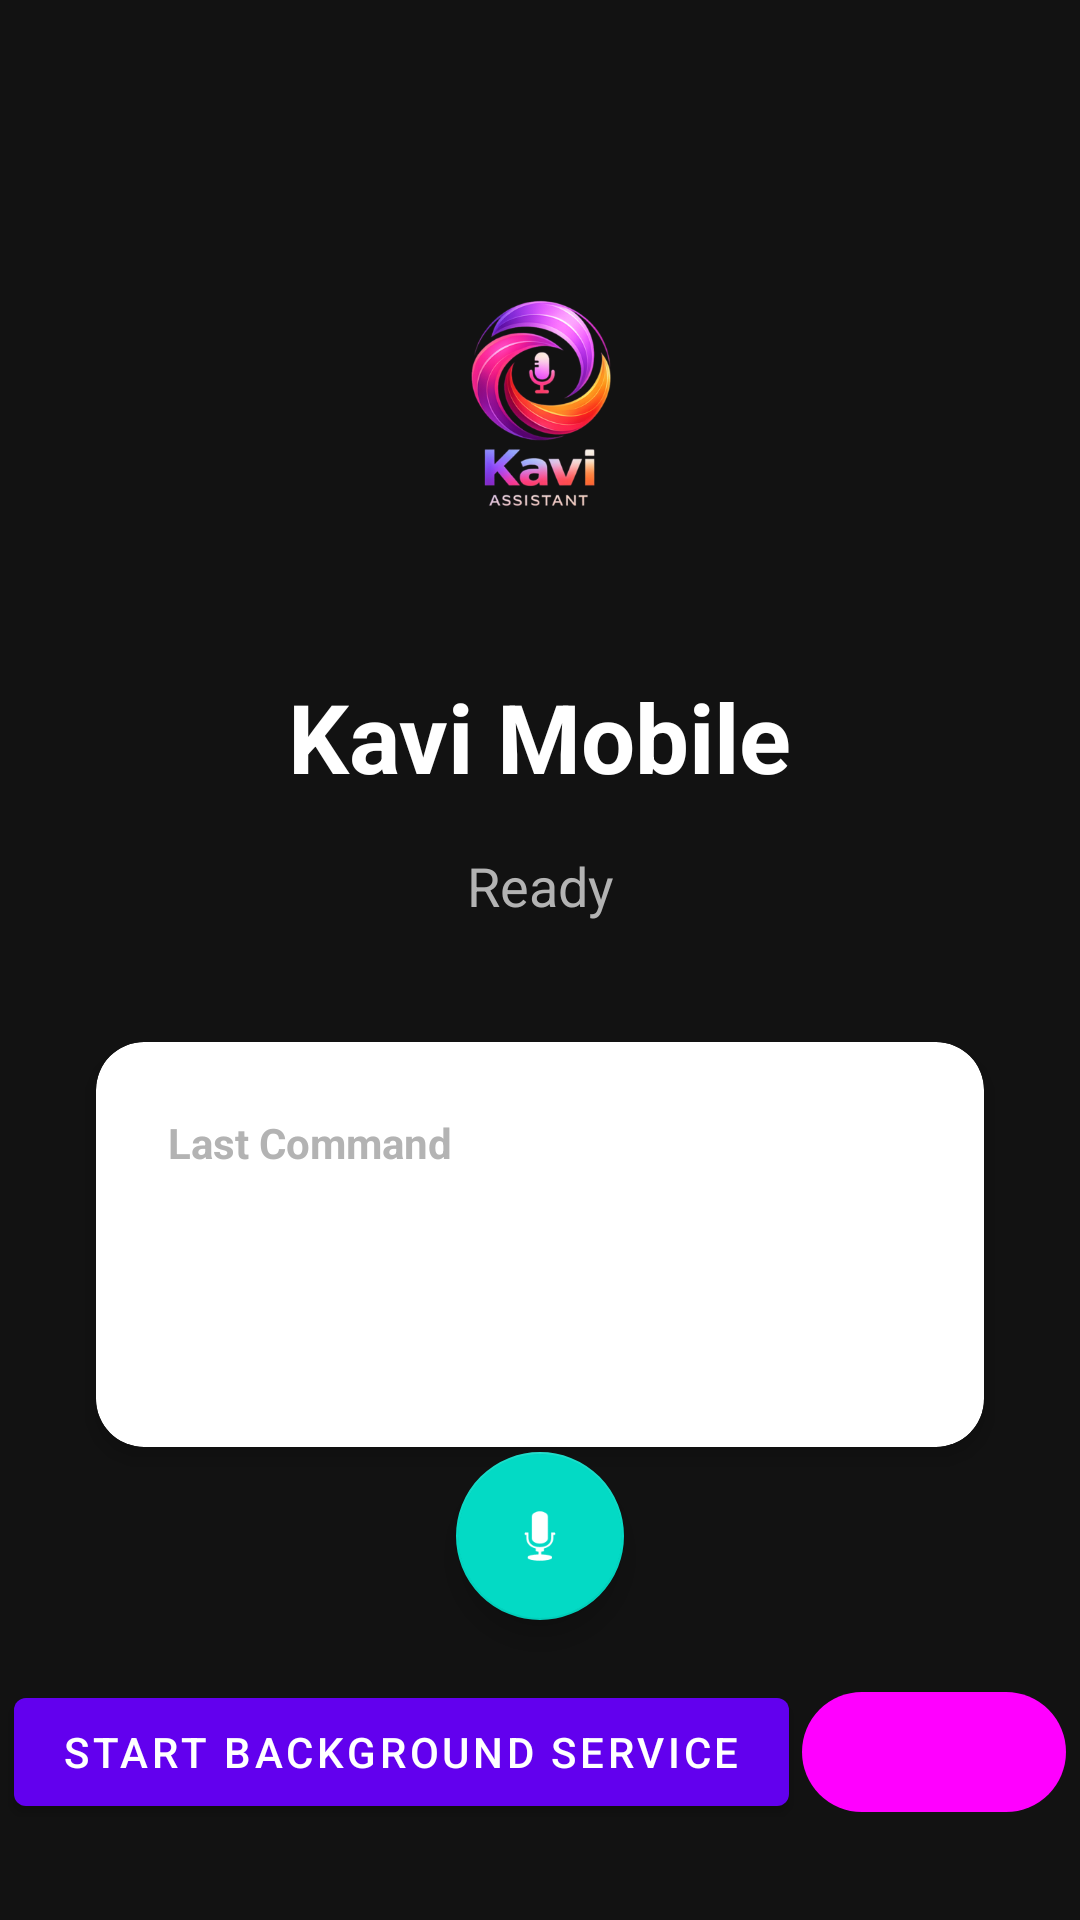

Produce the Android XML layout that renders to this screen, including the resource entries it uses.
<!-- AndroidManifest.xml: application theme Theme.KaviMobile -->
<!-- res/layout/activity_main.xml -->
<?xml version="1.0" encoding="utf-8"?>
<androidx.constraintlayout.widget.ConstraintLayout 
    xmlns:android="http://schemas.android.com/apk/res/android"
    xmlns:app="http://schemas.android.com/apk/res-auto"
    xmlns:tools="http://schemas.android.com/tools"
    android:layout_width="match_parent"
    android:layout_height="match_parent"
    android:background="@color/background"
    tools:context=".MainActivity">

    
    <ImageView
        android:id="@+id/logoImage"
        android:layout_width="120dp"
        android:layout_height="120dp"
        android:layout_marginTop="80dp"
        android:src="@drawable/kavi_assistant"
        android:contentDescription="@string/kavi_logo"
        app:layout_constraintTop_toTopOf="parent"
        app:layout_constraintStart_toStartOf="parent"
        app:layout_constraintEnd_toEndOf="parent" />

    
    <TextView
        android:id="@+id/titleText"
        android:layout_width="wrap_content"
        android:layout_height="wrap_content"
        android:layout_marginTop="24dp"
        android:text="@string/app_name"
        android:textSize="32sp"
        android:textStyle="bold"
        android:textColor="@color/primary_text"
        app:layout_constraintTop_toBottomOf="@id/logoImage"
        app:layout_constraintStart_toStartOf="parent"
        app:layout_constraintEnd_toEndOf="parent" />

    
    <TextView
        android:id="@+id/statusText"
        android:layout_width="wrap_content"
        android:layout_height="wrap_content"
        android:layout_marginTop="16dp"
        android:text="@string/ready"
        android:textSize="18sp"
        android:textColor="@color/secondary_text"
        app:layout_constraintTop_toBottomOf="@id/titleText"
        app:layout_constraintStart_toStartOf="parent"
        app:layout_constraintEnd_toEndOf="parent" />

    
    <ProgressBar
        android:id="@+id/progressBar"
        style="?android:attr/progressBarStyleHorizontal"
        android:layout_width="200dp"
        android:layout_height="wrap_content"
        android:layout_marginTop="16dp"
        android:indeterminate="true"
        android:visibility="gone"
        app:layout_constraintTop_toBottomOf="@id/statusText"
        app:layout_constraintStart_toStartOf="parent"
        app:layout_constraintEnd_toEndOf="parent" />

    
    <com.google.android.material.card.MaterialCardView
        android:id="@+id/commandCard"
        android:layout_width="0dp"
        android:layout_height="wrap_content"
        android:layout_marginStart="32dp"
        android:layout_marginEnd="32dp"
        android:layout_marginTop="40dp"
        app:cardCornerRadius="16dp"
        app:cardElevation="4dp"
        app:layout_constraintTop_toBottomOf="@id/progressBar"
        app:layout_constraintStart_toStartOf="parent"
        app:layout_constraintEnd_toEndOf="parent">

        <LinearLayout
            android:layout_width="match_parent"
            android:layout_height="wrap_content"
            android:orientation="vertical"
            android:padding="24dp">

            <TextView
                android:layout_width="wrap_content"
                android:layout_height="wrap_content"
                android:text="@string/last_command"
                android:textSize="14sp"
                android:textColor="@color/secondary_text"
                android:textStyle="bold" />

            <TextView
                android:id="@+id/commandText"
                android:layout_width="match_parent"
                android:layout_height="wrap_content"
                android:layout_marginTop="8dp"
                android:text="@string/no_command_yet"
                android:textSize="16sp"
                android:textColor="@color/primary_text"
                android:minHeight="60dp" />

        </LinearLayout>

    </com.google.android.material.card.MaterialCardView>

    
    <com.google.android.material.floatingactionbutton.FloatingActionButton
        android:id="@+id/micButton"
        android:layout_width="wrap_content"
        android:layout_height="wrap_content"
        android:layout_marginBottom="100dp"
        android:src="@android:drawable/ic_btn_speak_now"
        android:contentDescription="@string/tap_to_speak"
        app:fabSize="normal"
        app:tint="@android:color/white"
        app:layout_constraintBottom_toBottomOf="parent"
        app:layout_constraintStart_toStartOf="parent"
        app:layout_constraintEnd_toEndOf="parent" />

    
    <com.google.android.material.button.MaterialButton
        android:id="@+id/startServiceButton"
        android:layout_width="wrap_content"
        android:layout_height="wrap_content"
        android:layout_marginBottom="32dp"
        android:text="@string/start_background_service"
        app:layout_constraintBottom_toBottomOf="parent"
        app:layout_constraintStart_toStartOf="parent"
        app:layout_constraintEnd_toStartOf="@id/toggleWakeWordButton" />

    
    <com.google.android.material.button.MaterialButton
        android:id="@+id/toggleWakeWordButton"
        android:layout_width="wrap_content"
        android:layout_height="wrap_content"
        android:layout_marginBottom="32dp"
        android:text="Wake Word"
        style="@style/Widget.Material3.Button.TonalButton"
        app:layout_constraintBottom_toBottomOf="parent"
        app:layout_constraintStart_toEndOf="@id/startServiceButton"
        app:layout_constraintEnd_toEndOf="parent" />

</androidx.constraintlayout.widget.ConstraintLayout>
<!-- resources referenced by this layout -->
<resources>
  <color name="background">#121212</color>
  <color name="primary_text">#FFFFFF</color>
  <color name="secondary_text">#B3B3B3</color>
  <!-- drawable kavi_assistant: png bitmap (drawable, 104817 bytes) -->
  <string name="app_name">Kavi Mobile</string>
  <string name="kavi_logo">Kavi Logo</string>
  <string name="last_command">Last Command</string>
  <string name="no_command_yet">No command yet</string>
  <string name="ready">Ready</string>
  <string name="start_background_service">Start Background Service</string>
  <string name="tap_to_speak">Tap to speak</string>
  <style name="Theme.KaviMobile" parent="Theme.MaterialComponents.DayNight.DarkActionBar">
          
          <item name="colorPrimary">@color/primary</item>
          <item name="colorPrimaryVariant">@color/primary_dark</item>
          <item name="colorOnPrimary">@color/white</item>
          
          
          <item name="colorSecondary">@color/accent</item>
          <item name="colorSecondaryVariant">@color/accent</item>
          <item name="colorOnSecondary">@color/black</item>
          
          
          <item name="android:statusBarColor">@color/background</item>
          
          
          <item name="android:windowBackground">@color/background</item>
          
          
          <item name="android:textColorPrimary">@color/primary_text</item>
          <item name="android:textColorSecondary">@color/secondary_text</item>
      </style>
  <color name="primary">#6200EE</color>
  <color name="primary_dark">#3700B3</color>
  <color name="white">#FFFFFF</color>
  <color name="accent">#03DAC5</color>
  <color name="black">#000000</color>
</resources>
